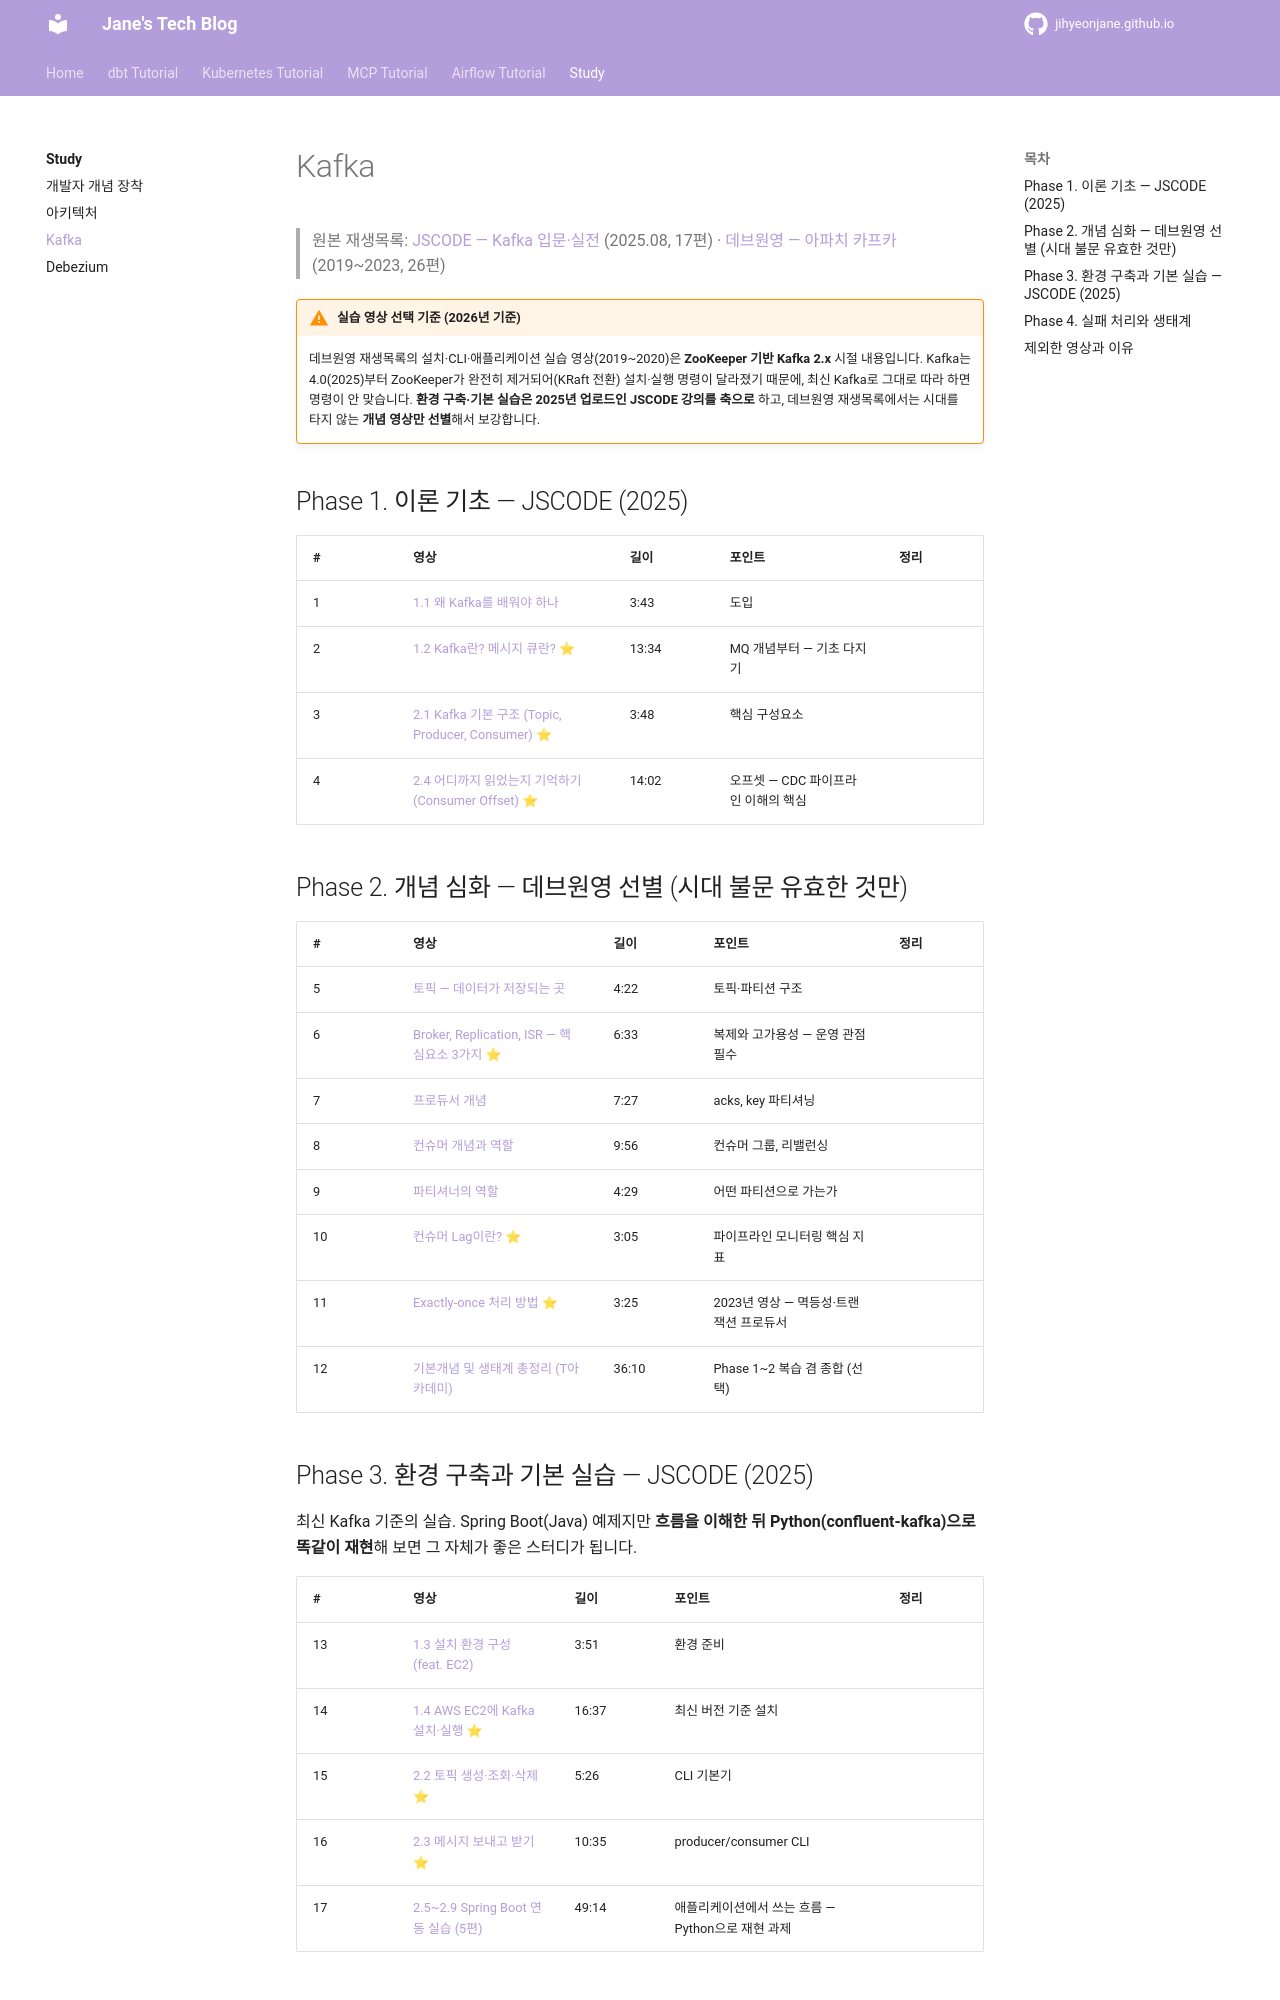

repository: jihyeonjane/jihyeonjane.github.io · page: study/kafka/index.html · generator: mkdocs

# Kafka

> 원본 재생목록:
> [JSCODE — Kafka 입문·실전](https://www.youtube.com/playlist?list=PLtUgHNmvcs6p3304vUg6ywvUIAIe5K4WP) (2025.08, 17편) ·
> [데브원영 — 아파치 카프카](https://www.youtube.com/playlist?list=PL3Re5Ri5rZmkY46j6WcJXQYRlDRZSUQ1j) (2019~2023, 26편)

!!! warning "실습 영상 선택 기준 (2026년 기준)"
    데브원영 재생목록의 설치·CLI·애플리케이션 실습 영상(2019~2020)은 **ZooKeeper 기반 Kafka 2.x** 시절 내용입니다.
    Kafka는 4.0(2025)부터 ZooKeeper가 완전히 제거되어(KRaft 전환) 설치·실행 명령이 달라졌기 때문에,
    최신 Kafka로 그대로 따라 하면 명령이 안 맞습니다.
    **환경 구축·기본 실습은 2025년 업로드인 JSCODE 강의를 축으로** 하고,
    데브원영 재생목록에서는 시대를 타지 않는 **개념 영상만 선별**해서 보강합니다.

## Phase 1. 이론 기초 — JSCODE (2025)

| # | 영상 | 길이 | 포인트 | 정리 |
|---|------|------|--------|------|
| 1 | [1.1 왜 Kafka를 배워야 하나](https://youtu.be/_E6tlgpoJUI) | 3:43 | 도입 | |
| 2 | [1.2 Kafka란? 메시지 큐란?](https://youtu.be/3Dy6CZw0sNM) ⭐ | 13:34 | MQ 개념부터 — 기초 다지기 | |
| 3 | [2.1 Kafka 기본 구조 (Topic, Producer, Consumer)](https://youtu.be/LiU1p4bYpYE) ⭐ | 3:48 | 핵심 구성요소 | |
| 4 | [2.4 어디까지 읽었는지 기억하기 (Consumer Offset)](https://youtu.be/20TUSPCRPxo) ⭐ | 14:02 | 오프셋 — CDC 파이프라인 이해의 핵심 | |

## Phase 2. 개념 심화 — 데브원영 선별 (시대 불문 유효한 것만)

| # | 영상 | 길이 | 포인트 | 정리 |
|---|------|------|--------|------|
| 5 | [토픽 — 데이터가 저장되는 곳](https://youtu.be/7QfEpRTRdIQ) | 4:22 | 토픽·파티션 구조 | |
| 6 | [Broker, Replication, ISR — 핵심요소 3가지](https://youtu.be/qpEEoGpWVig) ⭐ | 6:33 | 복제와 고가용성 — 운영 관점 필수 | |
| 7 | [프로듀서 개념](https://youtu.be/aAu0FE3nvbk) | 7:27 | acks, key 파티셔닝 | |
| 8 | [컨슈머 개념과 역할](https://youtu.be/rBVCvv9skT4) | 9:56 | 컨슈머 그룹, 리밸런싱 | |
| 9 | [파티셔너의 역할](https://youtu.be/-vKiNUH5OT8) | 4:29 | 어떤 파티션으로 가는가 | |
| 10 | [컨슈머 Lag이란?](https://youtu.be/D7C_CFjrzBk) ⭐ | 3:05 | 파이프라인 모니터링 핵심 지표 | |
| 11 | [Exactly-once 처리 방법](https://youtu.be/d_PaalNcLm8) ⭐ | 3:25 | 2023년 영상 — 멱등성·트랜잭션 프로듀서 | |
| 12 | [기본개념 및 생태계 총정리 (T아카데미)](https://youtu.be/catN_YhV6To) | 36:10 | Phase 1~2 복습 겸 종합 (선택) | |
